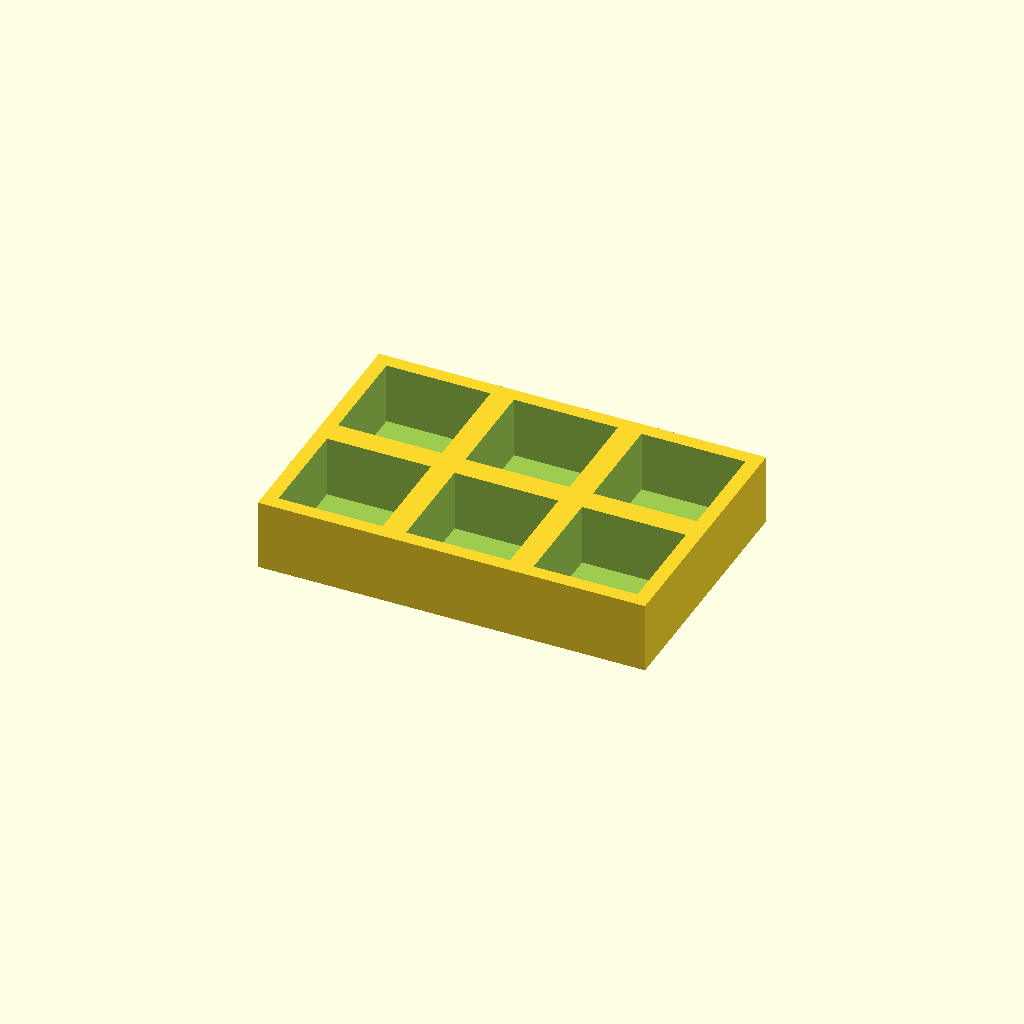
Cell 1: rendered with the file's own defaults.
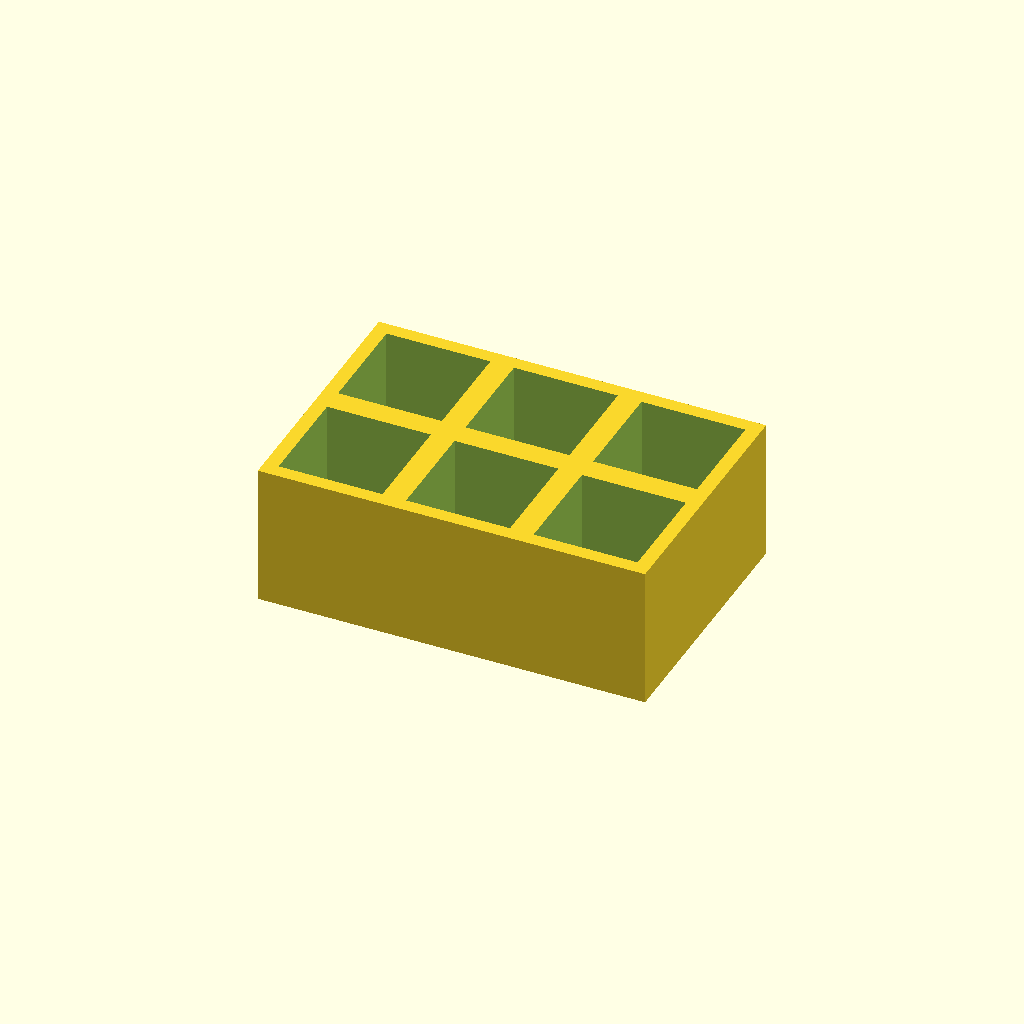
Cell 2 — thickness set to 30, the other parameters unchanged.
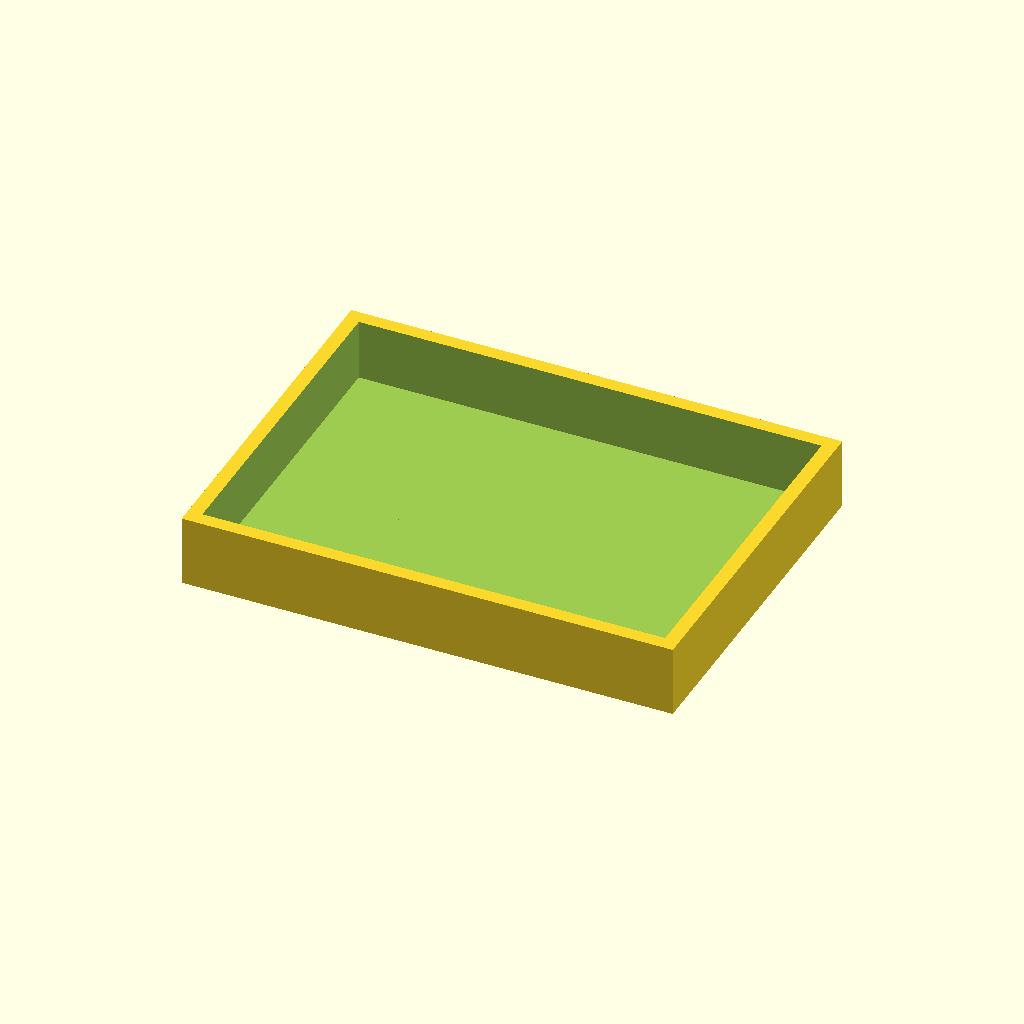
Cell 3: pocket = 44 (everything else at default).
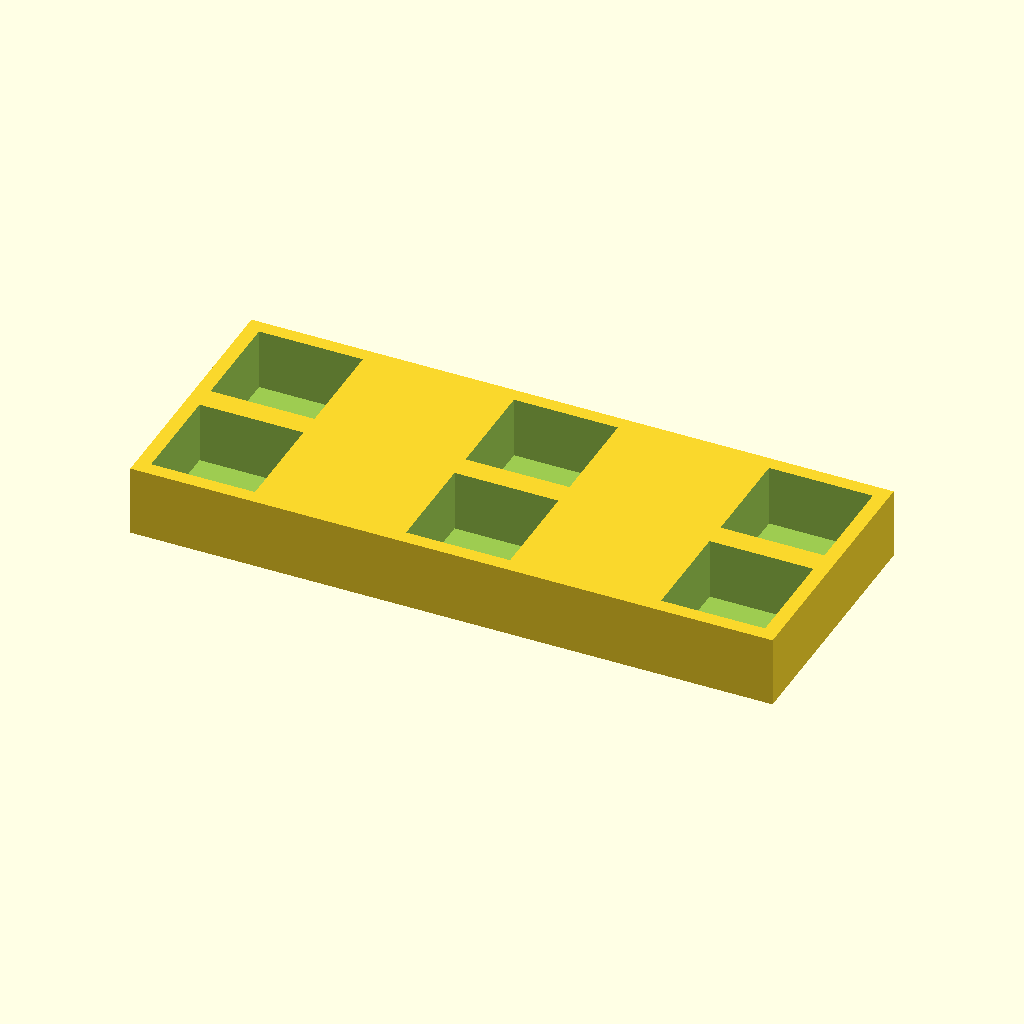
Cell 4 — pitch_x set to 54, the other parameters unchanged.
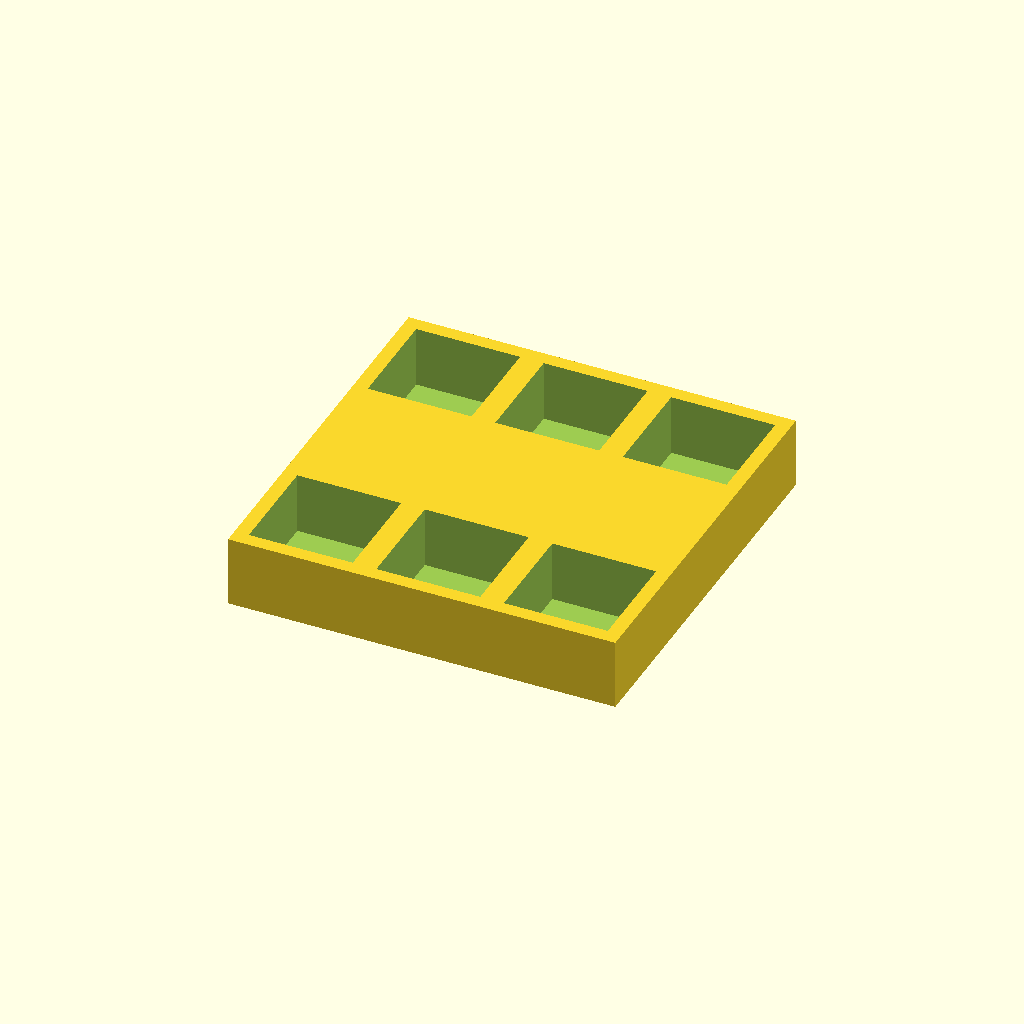
Cell 5: pitch_y = 54 (everything else at default).
One fixed orthographic camera (rotation 55°, 0°, 25°; colour scheme Cornfield) for every cell.
Source of the model, optional_data/data/place1/pocketplates/part_0003.scad:
$fn = 32;

// ----------------------------------------------------------------------
// Pocket plate 82 x 55 x 15
// 2 x 3 pockets 22 mm square, 13 mm deep
// ----------------------------------------------------------------------

// --- parameters (mm) ---
thickness = 15;  // plate thickness
floor_t = 2;     // material left under each pocket
pocket = 22;     // pocket side length
pitch_x = 27;    // pocket pitch along X
pitch_y = 27;    // pocket pitch along Y
cols = 3;        // pockets per row
rows = 2;        // rows of pockets

// --- derived feature positions (mm) ---
depth = thickness - floor_t;        // = 13   pocket depth, down to the floor
span_x = (cols - 1) * pitch_x;      // = 54   distance between outer pockets
span_y = (rows - 1) * pitch_y;      // = 27   distance between outer pocket rows
origin_x = -span_x / 2;             // = -27   X of the first pocket
origin_y = -span_y / 2;             // = -13.5   Y of the first pocket
plate = [span_x + pocket + 6, span_y + pocket + 6, thickness];  // = [82, 55, 15]   overall size: pockets plus 3 mm of wall on each side
feature_centers = [
  [origin_x + 0 * pitch_x, origin_y + 0 * pitch_y],
  [origin_x + 1 * pitch_x, origin_y + 0 * pitch_y],
  [origin_x + 2 * pitch_x, origin_y + 0 * pitch_y],
  [origin_x + 0 * pitch_x, origin_y + 1 * pitch_y],
  [origin_x + 1 * pitch_x, origin_y + 1 * pitch_y],
  [origin_x + 2 * pitch_x, origin_y + 1 * pitch_y]
];   // pocket centres, used verbatim by the cutter loop

// plate outline, then one pocket per centre in feature_centers
difference() {
  cube(plate, center = true);
  for (centre = feature_centers)
    translate([centre[0] - pocket / 2, centre[1] - pocket / 2, plate[2] / 2 - depth])
      cube([pocket, pocket, depth + 1]);  // centred on the declared pocket centre
}
Customizer parameters (derived from the source; name, type, default, range or options):
thickness: number, default 15
floor_t: number, default 2
pocket: number, default 22
pitch_x: number, default 27
pitch_y: number, default 27
cols: number, default 3
rows: number, default 2
